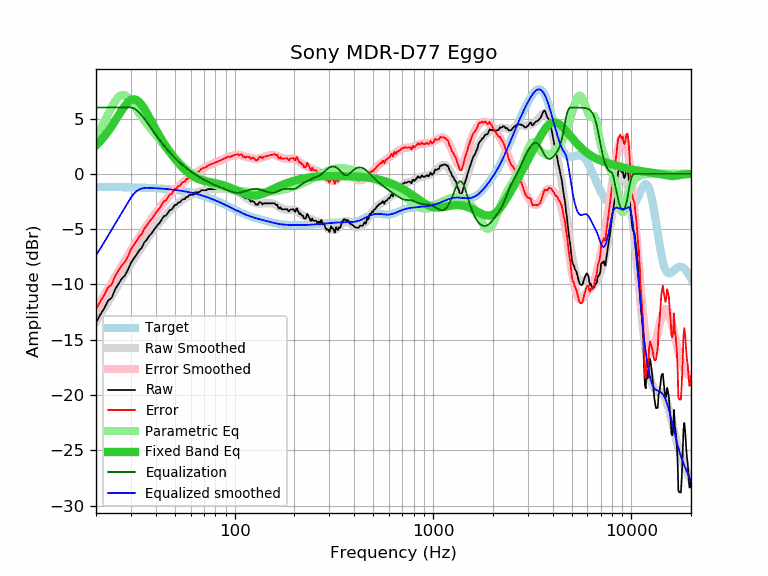

Source data for this figure (header and first rows):
frequency, raw, error, smoothed, error_smoothed, equalization, parametric_eq, equalized_raw, equalized_smoothed, target
20, -13.44, -12.25, -13.38, -12.19, 6.00, 2.57, -7.44, -7.38, -1.19
21, -12.75, -11.56, -12.77, -11.58, 6.00, 2.96, -6.75, -6.77, -1.19
22, -12.16, -10.97, -12.17, -10.98, 6.00, 3.38, -6.16, -6.17, -1.19
23, -11.47, -10.27, -11.60, -10.40, 6.00, 3.83, -5.47, -5.60, -1.20
24, -11.20, -10.00, -11.05, -9.85, 6.00, 4.31, -5.20, -5.05, -1.20
25, -10.43, -9.23, -10.51, -9.31, 6.00, 4.81, -4.43, -4.51, -1.20
26, -9.95, -8.74, -10.00, -8.79, 6.00, 5.30, -3.95, -4.00, -1.20
27, -9.47, -8.26, -9.51, -8.30, 6.00, 5.76, -3.47, -3.51, -1.21
28, -9.18, -7.97, -9.03, -7.82, 6.00, 6.17, -3.18, -3.03, -1.21
29, -8.66, -7.44, -8.58, -7.36, 6.00, 6.48, -2.66, -2.58, -1.22
30, -8.05, -6.83, -8.15, -6.92, 6.00, 6.68, -2.05, -2.15, -1.22
31, -7.66, -6.43, -7.73, -6.51, 5.93, 6.75, -1.73, -1.81, -1.23
32, -7.32, -6.09, -7.34, -6.11, 5.77, 6.68, -1.55, -1.57, -1.23
33, -6.92, -5.68, -6.97, -5.73, 5.54, 6.50, -1.37, -1.42, -1.24
34, -6.70, -5.45, -6.61, -5.37, 5.28, 6.23, -1.42, -1.33, -1.25
35, -6.21, -4.96, -6.28, -5.02, 5.00, 5.90, -1.21, -1.28, -1.25
36, -5.97, -4.71, -5.96, -4.69, 4.69, 5.53, -1.27, -1.26, -1.26
37, -5.62, -4.35, -5.65, -4.38, 4.38, 5.15, -1.24, -1.27, -1.27
38, -5.41, -4.13, -5.37, -4.09, 4.09, 4.76, -1.32, -1.28, -1.28
39, -5.12, -3.83, -5.09, -3.80, 3.80, 4.39, -1.32, -1.29, -1.29
40, -4.85, -3.55, -4.83, -3.53, 3.53, 4.03, -1.32, -1.30, -1.30
41, -4.60, -3.29, -4.58, -3.27, 3.27, 3.68, -1.33, -1.31, -1.31
42, -4.41, -3.09, -4.35, -3.03, 3.03, 3.36, -1.38, -1.32, -1.32
43, -4.09, -2.75, -4.13, -2.79, 2.79, 3.05, -1.30, -1.34, -1.34
44, -3.83, -2.48, -3.91, -2.56, 2.56, 2.77, -1.27, -1.35, -1.35
45, -3.78, -2.41, -3.71, -2.35, 2.35, 2.49, -1.43, -1.37, -1.36
46, -3.54, -2.16, -3.53, -2.15, 2.15, 2.24, -1.39, -1.38, -1.38
47, -3.28, -1.88, -3.35, -1.95, 1.95, 2.00, -1.33, -1.40, -1.40
48, -3.24, -1.83, -3.18, -1.77, 1.77, 1.77, -1.47, -1.41, -1.41
49, -3.04, -1.61, -3.03, -1.60, 1.60, 1.56, -1.44, -1.43, -1.43
50, -2.80, -1.35, -2.89, -1.43, 1.43, 1.36, -1.36, -1.45, -1.45
51, -2.79, -1.32, -2.75, -1.28, 1.28, 1.17, -1.51, -1.47, -1.47
52, -2.59, -1.10, -2.63, -1.14, 1.14, 0.99, -1.45, -1.49, -1.49
53, -2.58, -1.07, -2.51, -1.00, 1.00, 0.82, -1.58, -1.51, -1.51
54, -2.39, -0.85, -2.41, -0.87, 0.87, 0.67, -1.52, -1.54, -1.54
55, -2.29, -0.73, -2.31, -0.75, 0.75, 0.52, -1.54, -1.56, -1.56
56, -2.29, -0.71, -2.22, -0.64, 0.64, 0.38, -1.65, -1.58, -1.58
57, -2.09, -0.48, -2.14, -0.53, 0.53, 0.26, -1.56, -1.61, -1.61
58, -2.09, -0.45, -2.06, -0.42, 0.42, 0.14, -1.67, -1.63, -1.63
59, -1.94, -0.28, -1.99, -0.32, 0.32, 0.03, -1.61, -1.66, -1.66
60, -1.89, -0.20, -1.92, -0.23, 0.23, -0.07, -1.66, -1.69, -1.69
61, -1.89, -0.17, -1.86, -0.14, 0.14, -0.16, -1.75, -1.72, -1.72
62, -1.89, -0.14, -1.80, -0.05, 0.05, -0.24, -1.84, -1.75, -1.75
63, -1.68, 0.10, -1.75, 0.03, -0.03, -0.31, -1.71, -1.78, -1.78
64, -1.68, 0.13, -1.70, 0.11, -0.11, -0.37, -1.79, -1.81, -1.81
65, -1.68, 0.16, -1.66, 0.19, -0.19, -0.43, -1.87, -1.84, -1.84
66, -1.68, 0.20, -1.61, 0.26, -0.26, -0.48, -1.94, -1.88, -1.88
67, -1.59, 0.32, -1.58, 0.33, -0.33, -0.52, -1.92, -1.91, -1.91
68, -1.49, 0.46, -1.54, 0.40, -0.40, -0.56, -1.89, -1.94, -1.94
69, -1.48, 0.50, -1.51, 0.47, -0.47, -0.60, -1.95, -1.98, -1.98
70, -1.48, 0.54, -1.48, 0.54, -0.54, -0.63, -2.01, -2.02, -2.02
71, -1.48, 0.57, -1.46, 0.60, -0.60, -0.65, -2.08, -2.05, -2.05
72, -1.48, 0.61, -1.43, 0.65, -0.65, -0.68, -2.13, -2.09, -2.09
73, -1.38, 0.75, -1.42, 0.71, -0.71, -0.70, -2.09, -2.13, -2.13
74, -1.38, 0.79, -1.40, 0.76, -0.76, -0.73, -2.14, -2.17, -2.17
75, -1.38, 0.83, -1.39, 0.81, -0.81, -0.75, -2.19, -2.20, -2.20
76, -1.38, 0.86, -1.38, 0.86, -0.86, -0.77, -2.24, -2.24, -2.24
77, -1.38, 0.90, -1.38, 0.91, -0.91, -0.79, -2.28, -2.28, -2.28
78, -1.38, 0.94, -1.37, 0.95, -0.95, -0.81, -2.33, -2.32, -2.32
79, -1.38, 0.98, -1.37, 0.99, -0.99, -0.83, -2.37, -2.36, -2.36
... 553 more rows
